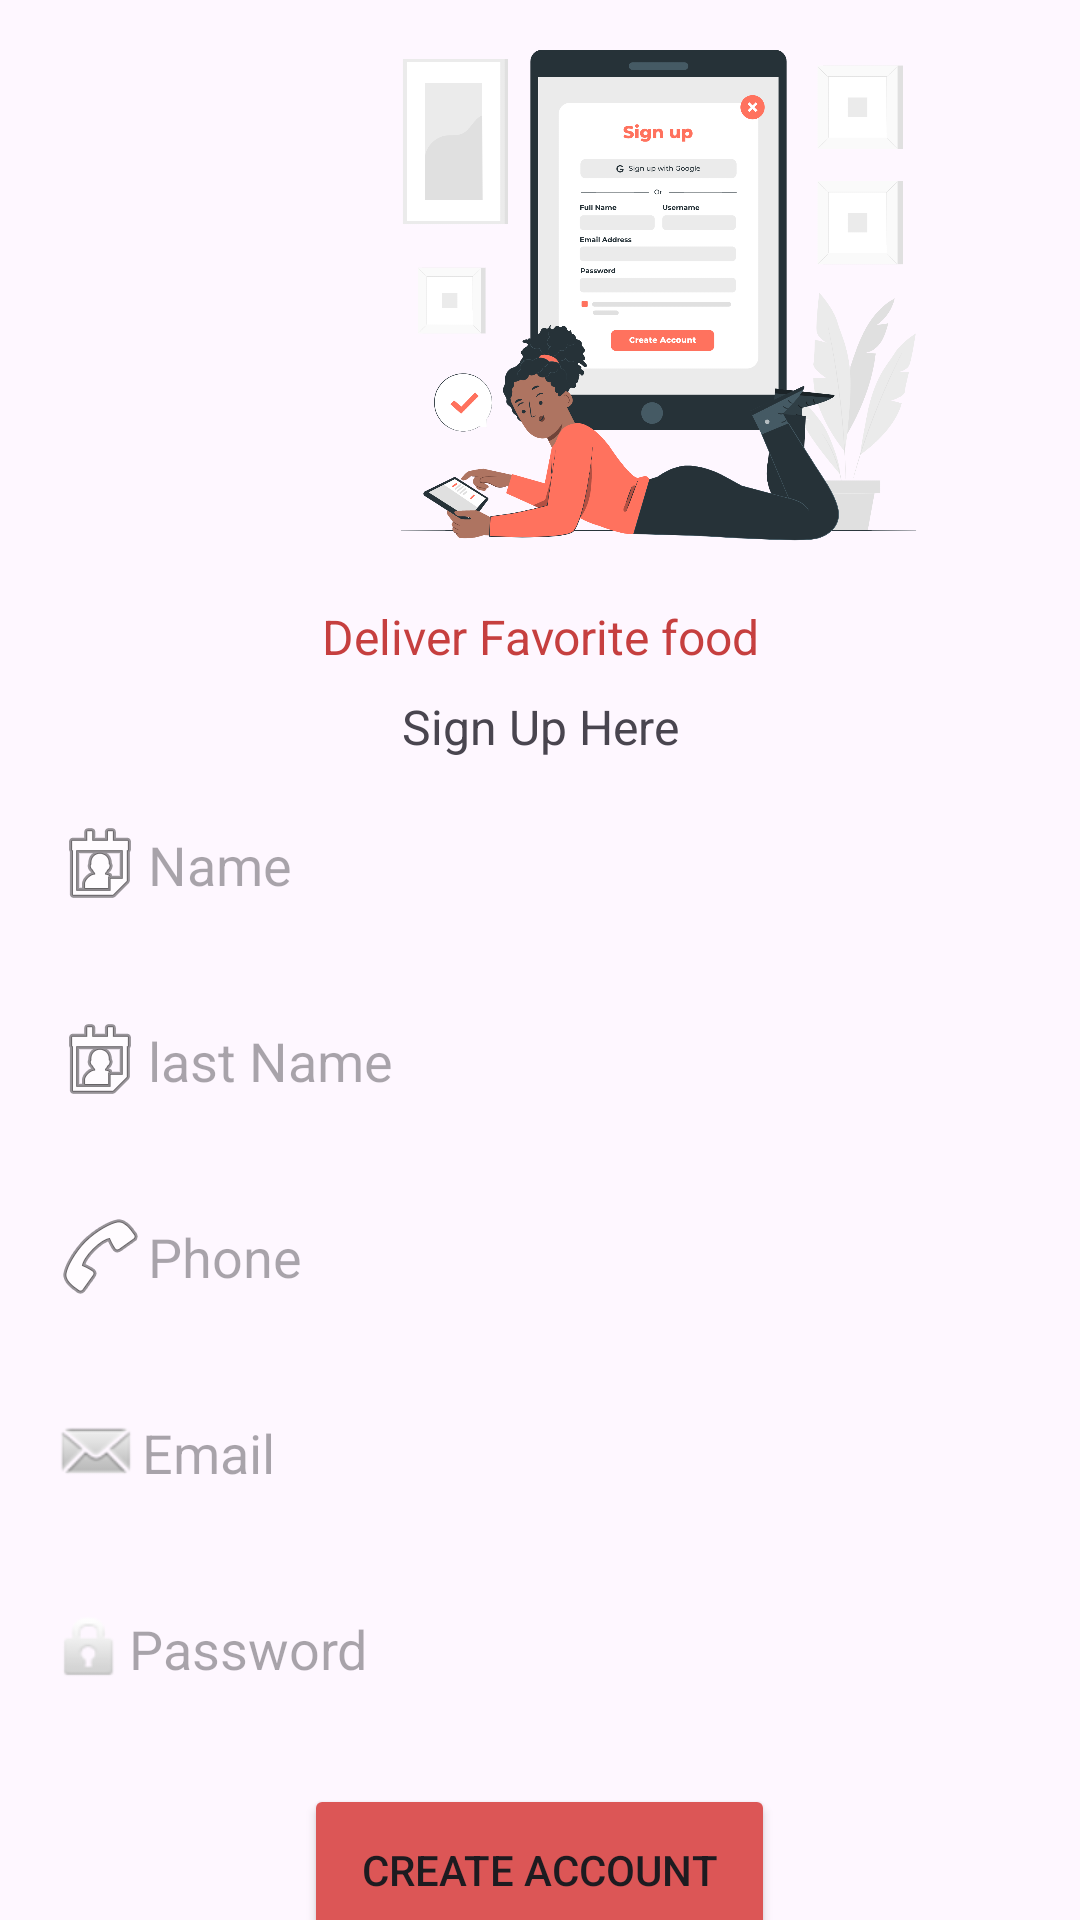

This screen was rendered from an Android layout file. Write that file and the resources it references.
<!-- AndroidManifest.xml: application theme Theme.Orderfoodversion3 -->
<!-- res/layout/activity_signup.xml -->
<?xml version="1.0" encoding="utf-8"?>
<LinearLayout xmlns:android="http://schemas.android.com/apk/res/android"
    xmlns:app="http://schemas.android.com/apk/res-auto"
    xmlns:tools="http://schemas.android.com/tools"
    android:layout_width="match_parent"
    android:layout_height="match_parent"

    android:layout_gravity="center"
    android:orientation="vertical"
    tools:context=".MainActivity">

    <ImageView
        android:id="@+id/imageView4"
        android:layout_width="439dp"
        android:layout_height="193dp"
        app:srcCompat="@drawable/signup" />

    <TextView
        android:id="@+id/textView8"
        android:layout_width="match_parent"
        android:layout_height="wrap_content"
        android:layout_marginTop="25px"
        android:gravity="center"
        android:text="Deliver Favorite food"
        android:textColor="#C63F3F"
        android:textSize="16sp" />

    <TextView
        android:id="@+id/textView9"
        android:layout_width="match_parent"
        android:layout_height="wrap_content"
        android:layout_marginTop="25px"
        android:gravity="center"
        android:text="Sign Up Here"
        android:textSize="16sp" />

    <EditText
        android:id="@+id/name"
        android:layout_width="325dp"
        android:layout_height="57dp"

        android:layout_gravity="center"

        android:layout_marginTop="20px"
        android:background="@drawable/edittextwhite"
        android:drawableLeft="@android:drawable/ic_menu_my_calendar"
        android:ems="10"
        android:hint="Name"
        android:inputType="text" />

    <EditText
        android:id="@+id/lastName"
        android:layout_width="325dp"
        android:layout_height="57dp"

        android:layout_gravity="center"

        android:layout_marginTop="25px"
        android:background="@drawable/edittextwhite"
        android:drawableLeft="@android:drawable/ic_menu_my_calendar"
        android:ems="10"
        android:hint="last Name"
        android:inputType="text" />

    <EditText
        android:id="@+id/phone"
        android:layout_width="325dp"
        android:layout_height="57dp"

        android:layout_gravity="center"

        android:layout_marginTop="25px"
        android:background="@drawable/edittextwhite"
        android:drawableLeft="@android:drawable/ic_menu_call"
        android:ems="10"
        android:hint="Phone"
        android:inputType="phone" />


    <EditText
        android:id="@+id/email"
        android:layout_width="325dp"
        android:layout_height="57dp"

        android:layout_gravity="center"

        android:layout_marginTop="25px"
        android:background="@drawable/edittextwhite"
        android:drawableLeft="@android:drawable/sym_action_email"
        android:ems="10"
        android:hint="Email"
        android:inputType="textEmailAddress" />

    <EditText
        android:id="@+id/password"
        android:layout_width="325dp"
        android:layout_height="57dp"
        android:layout_gravity="center"


        android:layout_marginTop="25px"
        android:background="@drawable/edittextwhite"
        android:drawableLeft="@android:drawable/ic_lock_idle_lock"
        android:ems="10"
        android:hint="Password"

        android:inputType="textPassword" />
    <ProgressBar
        android:id="@+id/progress"
        android:layout_width="wrap_content"
        android:layout_height="match_parent"
        android:visibility="gone"/>
    <Button
        android:id="@+id/btnSignUp"
        android:layout_width="157dp"
        android:layout_height="57dp"
        android:layout_gravity="center"
        android:layout_margin="50px"
        android:backgroundTint="#DC5656"
        android:text="Create Account" />

    <LinearLayout
        android:layout_width="match_parent"
        android:layout_height="wrap_content"
        android:orientation="horizontal" />

    <TextView
        android:id="@+id/already"
        android:layout_width="match_parent"
        android:layout_height="wrap_content"
        android:gravity="center"
        android:text="Already have account  ?"
        android:textColor="#BA3B3B"
        android:textStyle="italic" />

</LinearLayout>
<!-- resources referenced by this layout -->
<resources>
  <!-- drawable signup: png bitmap (drawable, 331716 bytes) -->
  <style name="Theme.Orderfoodversion3" parent="Base.Theme.Orderfoodversion3" />
  <style name="Base.Theme.Orderfoodversion3" parent="Theme.Material3.DayNight.NoActionBar">
          
          
      </style>
</resources>
